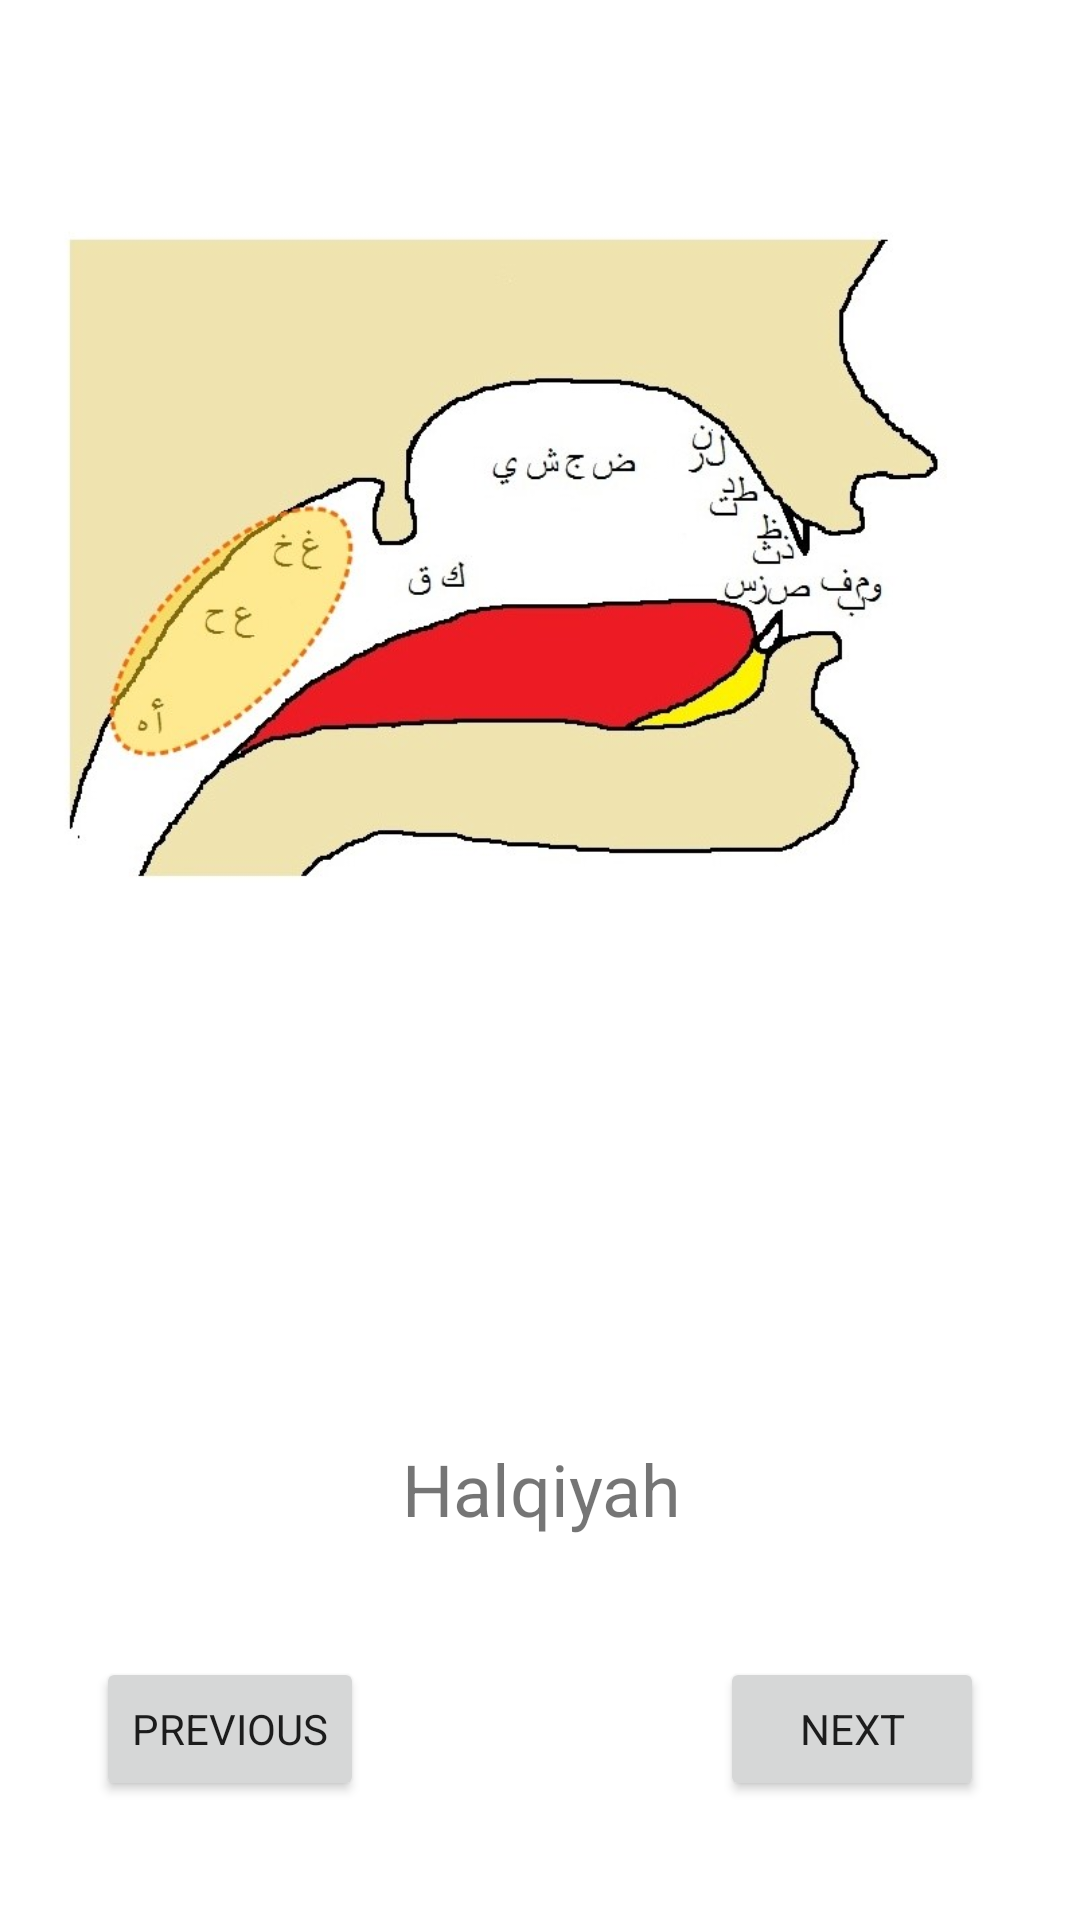

Write the Android layout XML for this screen, with the resource values it uses.
<!-- AndroidManifest.xml: application theme Theme.MakharijApp -->
<!-- res/layout/activity_main.xml -->
<?xml version="1.0" encoding="utf-8"?>
<androidx.constraintlayout.widget.ConstraintLayout xmlns:android="http://schemas.android.com/apk/res/android"
    xmlns:app="http://schemas.android.com/apk/res-auto"
    xmlns:tools="http://schemas.android.com/tools"
    android:layout_width="match_parent"
    android:layout_height="match_parent"
    tools:context=".MainActivity">

    <Button
        android:id="@+id/btnNext"
        android:layout_width="wrap_content"
        android:layout_height="wrap_content"
        android:layout_marginEnd="32dp"
        android:text="next"
        app:layout_constraintBottom_toBottomOf="parent"
        app:layout_constraintEnd_toEndOf="parent"
        app:layout_constraintTop_toBottomOf="@+id/chapterText" />

    <Button
        android:id="@+id/btnPrevious"
        android:layout_width="wrap_content"
        android:layout_height="wrap_content"
        android:layout_marginStart="32dp"
        android:text="Previous"
        app:layout_constraintBottom_toBottomOf="parent"
        app:layout_constraintStart_toStartOf="parent"
        app:layout_constraintTop_toBottomOf="@+id/chapterText" />

    <ImageView
        android:id="@+id/chapterImg"
        android:layout_width="wrap_content"
        android:layout_height="0dp"
        android:layout_marginBottom="256dp"
        app:layout_constraintBottom_toBottomOf="parent"
        app:layout_constraintEnd_toEndOf="parent"
        app:layout_constraintStart_toStartOf="parent"
        app:layout_constraintTop_toTopOf="parent"
        app:srcCompat="@drawable/img_1" />

    <TextView
        android:id="@+id/chapterText"
        android:layout_width="wrap_content"
        android:layout_height="wrap_content"
        android:layout_marginBottom="32dp"
        android:text="Halqiyah"
        android:textSize="24sp"
        app:layout_constraintBottom_toBottomOf="parent"
        app:layout_constraintEnd_toStartOf="@+id/btnNext"
        app:layout_constraintStart_toEndOf="@+id/btnPrevious"
        app:layout_constraintTop_toBottomOf="@+id/chapterImg" />
</androidx.constraintlayout.widget.ConstraintLayout>
<!-- resources referenced by this layout -->
<resources>
  <!-- drawable img_1: jpg bitmap (drawable, 48173 bytes) -->
  <style name="Theme.MakharijApp" parent="Theme.MaterialComponents.DayNight.DarkActionBar">
          
          <item name="colorPrimary">@color/brown</item>
          <item name="colorPrimaryVariant">@color/brown_light</item>
          <item name="colorOnPrimary">@color/white</item>
          
          <item name="colorSecondary">@color/teal_200</item>
          <item name="colorSecondaryVariant">@color/teal_700</item>
          <item name="colorOnSecondary">@color/black</item>
          
          <item name="android:statusBarColor" tools:targetApi="l">?attr/colorPrimaryVariant</item>
          
          <item name="fontFamily">Times New Roman</item>
  
      </style>
  <color name="brown">#d35400</color>
  <color name="brown_light">#e67e22</color>
  <color name="white">#FFFFFFFF</color>
  <color name="teal_200">#FF03DAC5</color>
  <color name="teal_700">#FF018786</color>
  <color name="black">#FF000000</color>
</resources>
